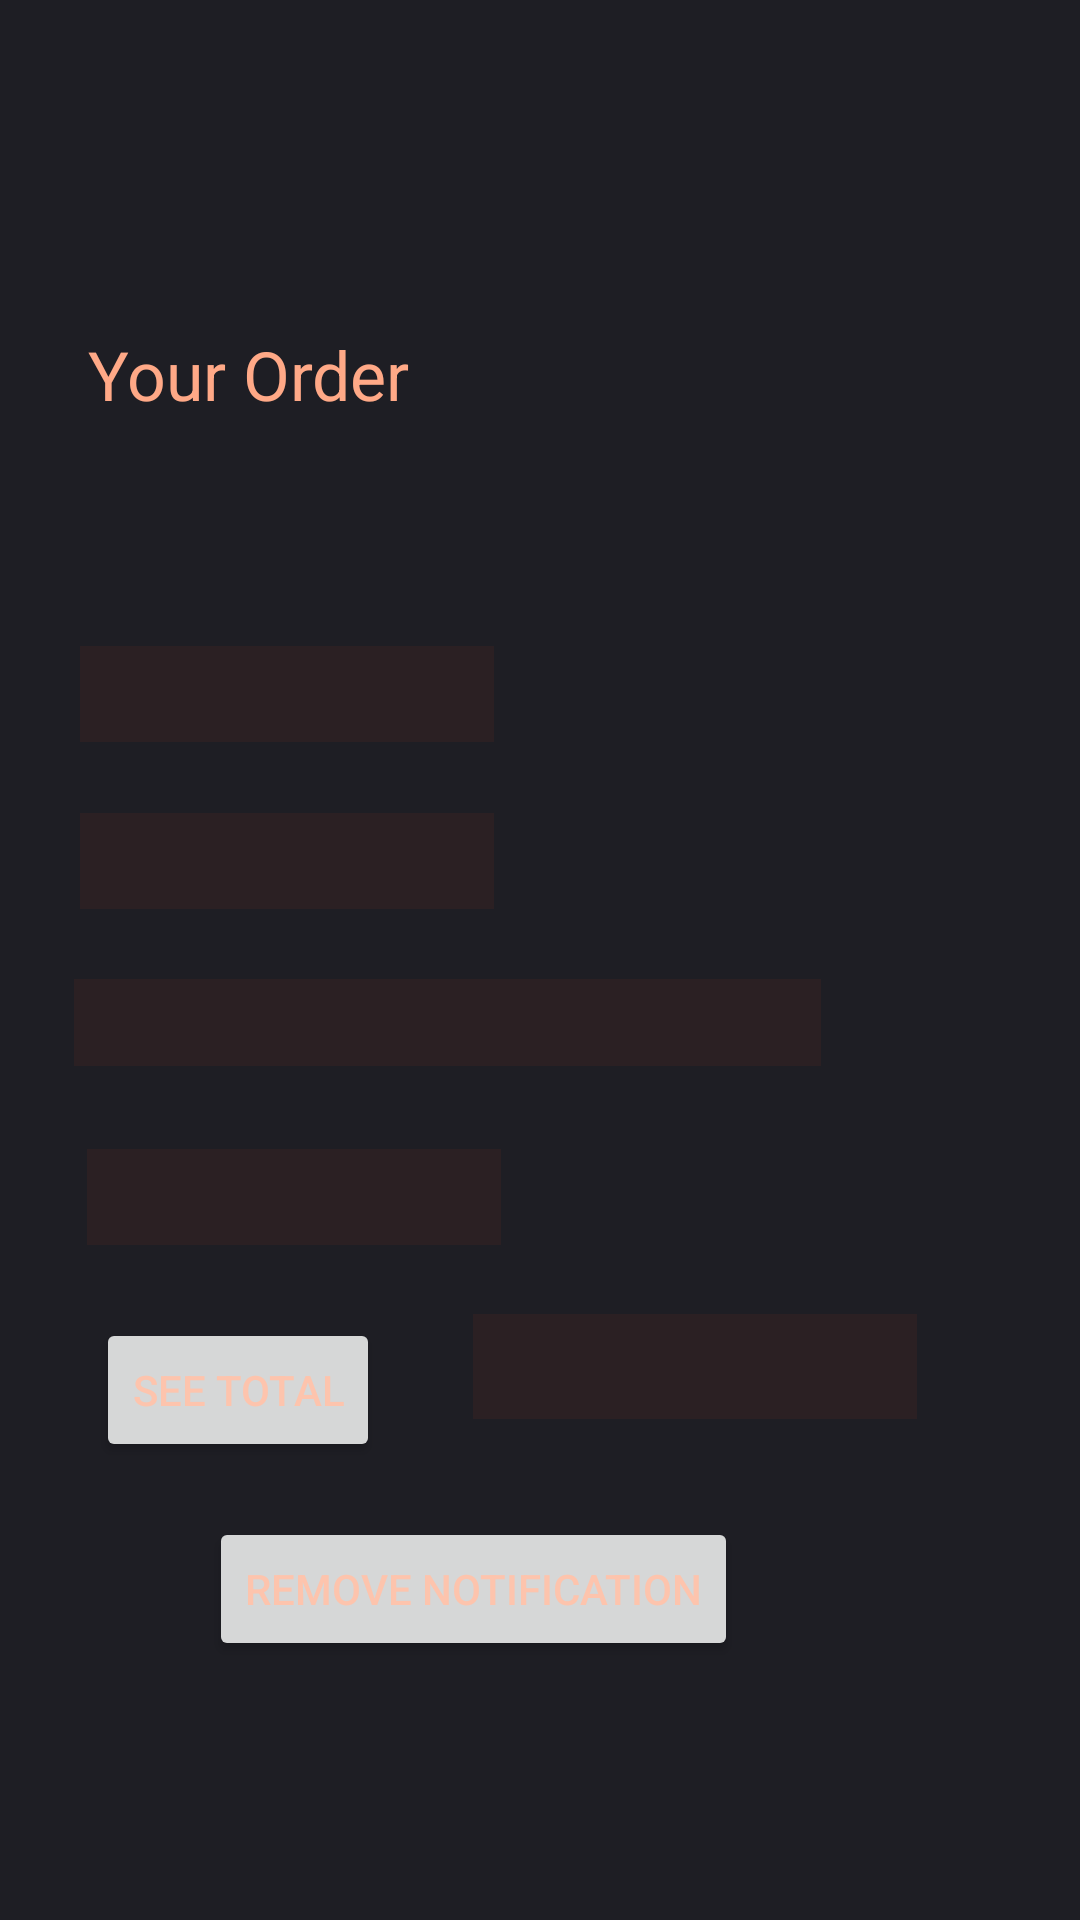

Layout XML and referenced resources for this Android screen:
<!-- AndroidManifest.xml: application theme Theme.MobDev_Project_Wings -->
<!-- res/layout/activity_second.xml -->
<?xml version="1.0" encoding="utf-8"?>
<androidx.constraintlayout.widget.ConstraintLayout xmlns:android="http://schemas.android.com/apk/res/android"
    xmlns:app="http://schemas.android.com/apk/res-auto"
    xmlns:tools="http://schemas.android.com/tools"
    android:layout_width="match_parent"
    android:layout_height="match_parent"
    android:background="#1E1E24">


    <TextView
        android:id="@+id/textView8"
        android:layout_width="138dp"
        android:layout_height="32dp"
        android:background="#0FF44410"
        android:backgroundTintMode="screen"
        android:text=""
        android:textColor="#FFA987"
        android:textSize="7pt"
        app:layout_constraintBottom_toBottomOf="parent"
        app:layout_constraintEnd_toEndOf="parent"
        app:layout_constraintHorizontal_bias="0.131"
        app:layout_constraintStart_toStartOf="parent"
        app:layout_constraintTop_toBottomOf="@+id/textView7"
        app:layout_constraintVertical_bias="0.11" />

    <TextView
        android:id="@+id/textView7"
        android:layout_width="249dp"
        android:layout_height="29dp"
        android:background="#0FF44410"
        android:backgroundTintMode="screen"
        android:text=""
        android:textColor="#FFA987"
        android:textSize="7pt"
        app:layout_constraintBottom_toBottomOf="parent"
        app:layout_constraintEnd_toEndOf="parent"
        app:layout_constraintHorizontal_bias="0.222"
        app:layout_constraintStart_toStartOf="parent"
        app:layout_constraintTop_toBottomOf="@+id/textView11"
        app:layout_constraintVertical_bias="0.076" />

    <TextView
        android:id="@+id/textView9"
        android:layout_width="135dp"
        android:layout_height="44dp"
        android:text="Your Order"
        android:textColor="#FFA987"
        android:textSize="11pt"
        app:layout_constraintBottom_toBottomOf="parent"
        app:layout_constraintEnd_toEndOf="parent"
        app:layout_constraintHorizontal_bias="0.13"
        app:layout_constraintStart_toStartOf="parent"
        app:layout_constraintTop_toTopOf="parent"
        app:layout_constraintVertical_bias="0.184" />

    <TextView
        android:id="@+id/textView4"
        android:layout_width="138dp"
        android:layout_height="32dp"
        android:background="#0FF44410"
        android:backgroundTintMode="src_over"
        android:text=""
        android:textColor="#FFA987"
        android:textSize="7pt"
        app:layout_constraintBottom_toBottomOf="parent"
        app:layout_constraintEnd_toEndOf="parent"
        app:layout_constraintHorizontal_bias="0.12"
        app:layout_constraintStart_toStartOf="parent"
        app:layout_constraintTop_toBottomOf="@+id/textView9"
        app:layout_constraintVertical_bias="0.136" />

    <TextView
        android:id="@+id/textView11"
        android:layout_width="138dp"
        android:layout_height="32dp"
        android:background="#0FF44410"
        android:backgroundTintMode="screen"
        android:text=""
        android:textColor="#FFA987"
        android:textSize="7pt"
        app:layout_constraintBottom_toBottomOf="parent"
        app:layout_constraintEnd_toEndOf="parent"
        app:layout_constraintHorizontal_bias="0.12"
        app:layout_constraintStart_toStartOf="parent"
        app:layout_constraintTop_toBottomOf="@+id/textView4"
        app:layout_constraintVertical_bias="0.066" />

    <TextView
        android:id="@+id/textView10"
        android:layout_width="148dp"
        android:layout_height="35dp"
        android:background="#0FF44410"
        android:backgroundTintMode="screen"
        android:text=""
        android:textColor="#FFA987"
        android:textSize="8pt"
        app:layout_constraintBottom_toBottomOf="parent"
        app:layout_constraintEnd_toEndOf="parent"
        app:layout_constraintHorizontal_bias="0.362"
        app:layout_constraintStart_toEndOf="@+id/bt"
        app:layout_constraintTop_toBottomOf="@+id/imageView5"
        app:layout_constraintVertical_bias="0.508" />

    <Button
        android:id="@+id/bt"
        android:layout_width="wrap_content"
        android:layout_height="wrap_content"
        android:text="See Total"
        android:textColor="#FDC4AD"
        app:layout_constraintBottom_toBottomOf="parent"
        app:layout_constraintEnd_toEndOf="parent"
        app:layout_constraintHorizontal_bias="0.121"
        app:layout_constraintStart_toStartOf="parent"
        app:layout_constraintTop_toBottomOf="@+id/textView8"
        app:layout_constraintVertical_bias="0.137" />

    <Button
        android:id="@+id/bt2"
        android:layout_width="wrap_content"
        android:layout_height="wrap_content"
        android:text="Remove Notification"
        android:textColor="#FDC4AD"
        app:layout_constraintBottom_toBottomOf="parent"
        app:layout_constraintEnd_toEndOf="parent"
        app:layout_constraintHorizontal_bias="0.379"
        app:layout_constraintStart_toStartOf="parent"
        app:layout_constraintTop_toBottomOf="@+id/bt"
        app:layout_constraintVertical_bias="0.176" />

    <ImageView
        android:id="@+id/imageView5"
        android:layout_width="169dp"
        android:layout_height="234dp"
        app:layout_constraintBottom_toBottomOf="parent"
        app:layout_constraintEnd_toEndOf="parent"
        app:layout_constraintHorizontal_bias="0.432"
        app:layout_constraintStart_toEndOf="@+id/textView9"
        app:layout_constraintTop_toTopOf="parent"
        app:layout_constraintVertical_bias="0.078"
        app:srcCompat="@drawable/wings4" />


</androidx.constraintlayout.widget.ConstraintLayout>
<!-- resources referenced by this layout -->
<resources>
  <style name="Theme.MobDev_Project_Wings" parent="Theme.MaterialComponents.DayNight.DarkActionBar">
          
          <item name="colorPrimary">#E54B4B</item>
          <item name="colorPrimaryVariant">#1E1E24</item>
          <item name="colorOnPrimary">#000001</item>
          
          <item name="colorSecondary">#FF8987</item>
          <item name="colorSecondaryVariant">#E54B4B</item>
          <item name="colorOnSecondary">#1E1E24</item>
          
          <item name="android:statusBarColor">#CD4141</item>
          
      </style>
</resources>
